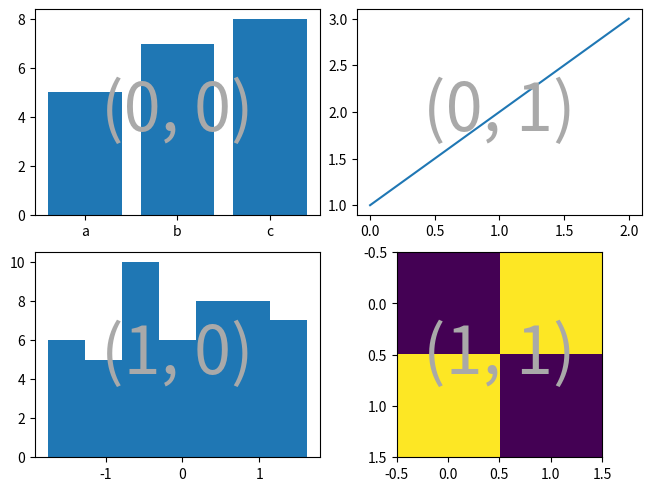
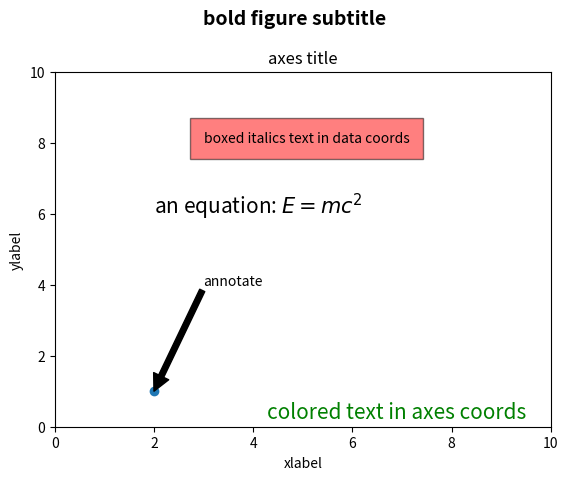

These charts were generated, in order, by the following Python code:
import matplotlib.pyplot as plt
import numpy as np
def identify_axes(ax_dict, fontsize=48):
    kw = dict(ha="center", va="center", fontsize=fontsize, color="darkgrey")
    for k, ax in ax_dict.items():
        ax.text(0.5, 0.5, k, transform=ax.transAxes, **kw)
        # ax_dict : Dict[str, Axes]

np.random.seed(100)
hist_data = np.random.randn(50)
fig = plt.figure(constrained_layout=True)
ax_array = fig.subplots(2,2, squeeze=False)

ax_array[0,0].bar(['a','b','c'], [5,7,8])
ax_array[0,1].plot([1,2,3])
ax_array[1,0].hist(hist_data, bins='auto')
ax_array[1,1].imshow([[1,2],[2,1]])

identify_axes(
    {(j,k): a for j, r in enumerate(ax_array) for k, a in enumerate(r)}
)

#plt.show()

fig = plt.figure()
ax = fig.add_subplot(111)
fig.subplots_adjust(top = 0.85)

#set the titles for the figure and the subplot respectively
fig.suptitle('bold figure subtitle', fontsize = 14, fontweight= 'bold')
ax.set_title('axes title')
ax.set_xlabel('xlabel')
ax.set_ylabel('ylabel')
#set both x- and y-axis limits to [0,10] instead of default[0,1]
ax.axis([0,10,0,10])
ax.text(3,8, 'boxed italics text in data coords', style='italic',
        bbox={'facecolor':'red', 'alpha':0.5, 'pad':10})
ax.text(2,6, r'an equation: $E=mc^2$', fontsize=15)
ax.text(0.95,0.01, 'colored text in axes coords',
        verticalalignment='bottom',horizontalalignment='right',
        transform=ax.transAxes, color='green', fontsize=15)
ax.plot([2],[1], 'o')
ax.annotate('annotate', xy=(2,1), xytext=(3,4),
            arrowprops=dict(facecolor='black'))
plt.show()